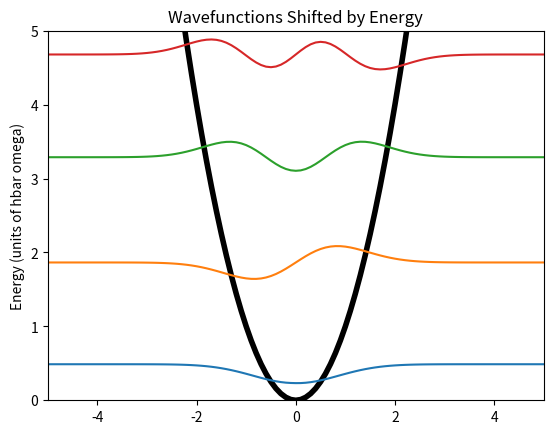

This chart was generated by the following Python code:
import matplotlib.pyplot as plt 
import numpy as np 
import numpy.linalg as npla
from scipy.sparse import diags


def Laplacian_Mat(size, dx, cyclic = True):
	#A discretized laplacian for a cyclic 1d lattice of length 'size'
	#lattice spacing dx
	if cyclic:
		vals = [1/(dx**2), 1/(dx**2), -2/(dx**2), 1/(dx**2), 1/(dx**2)]
		return diags(vals, [-size//2 -1, -1, 0, 1, size//2+1], shape=(size, size))
	else:
		vals = [ 1/(dx**2), -2/(dx**2), 1/(dx**2)]
		return diags(vals, [ -1, 0, 1], shape=(size, size))

def Potential_Mat(V):
	#V is the vector of potential values
	
	return diags([V], [0])

def Potential_Vectorizer(func, dx, minx, maxx):
	#takes a funtion func, and turns it into a vector according to dx, minx and maxx

	return func(np.range(minx, maxx, dx))

def Hamiltonian_Mat(dx, V, cyclic = True, m=1, hbar = 1):
	#returns hamiltonian matrix

	size = len(V)

	kinetic_term = (-hbar**2 /(2*m))*Laplacian_Mat(size, dx, cyclic)

	potential_term = Potential_Mat(V)

	return kinetic_term+potential_term

"""
Example 1: quantum harmonic oscillator
"""
run_example_1 = True

if run_example_1:
	dx = 0.1
	maxx = 100
	minx = -100
	grid = np.arange(minx, maxx, dx)
	V = lambda x: x**2

	vs = V(grid)

	ham = Hamiltonian_Mat(dx, vs) 

	ws, vecs = npla.eigh(ham.todense())

	plt.title("Wavefunctions Shifted by Energy")
	plt.ylabel("Energy (units of hbar omega)")
	plt.plot(grid, vs, color = (0,0,0), linewidth = 4)
	for i, v in enumerate(ws[:10]):
		
		plt.plot(grid, vecs[:,i]+v)

	plt.xlim(-5,5)
	plt.ylim(0, 5)
	
	plt.show()

"""
Play around with this
Try plotting the eigenvalues of a periodic potential (a dirac comb for example)
you could write something like


plt.title("Dirac Comb Bands")
for e in eigenvals:
	plt.axhline(y=e)
plt.show()

You could also plot the lowest n eigenvalues and change the 'interatomic distance' 
(varying a for a dirac comb, for instance) and see what kind of plot you create

Have fun!
"""